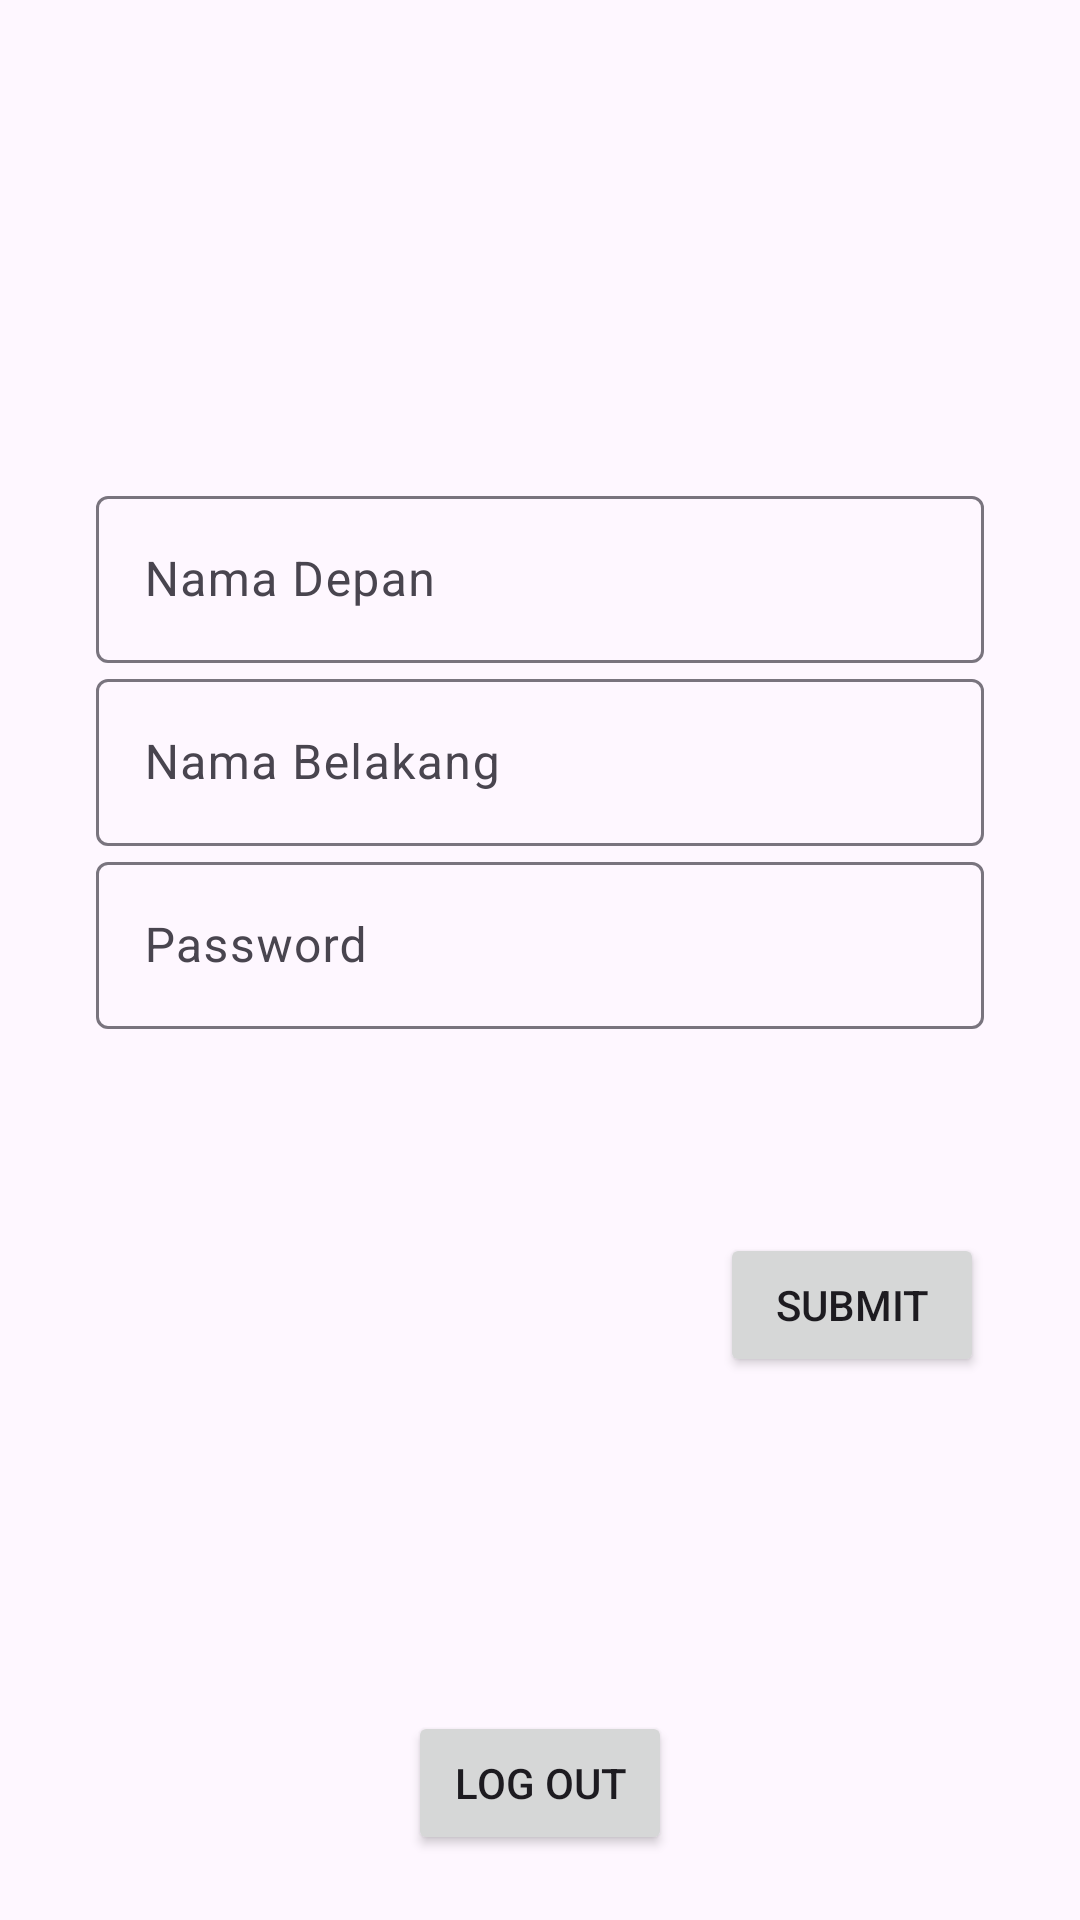

The Android layout XML behind this screen, and the referenced resources:
<!-- AndroidManifest.xml: application theme Theme.UTS_ANMP_160420019 -->
<!-- res/layout/fragment_profil.xml -->
<?xml version="1.0" encoding="utf-8"?>
<FrameLayout xmlns:android="http://schemas.android.com/apk/res/android"
    xmlns:app="http://schemas.android.com/apk/res-auto"
    xmlns:tools="http://schemas.android.com/tools"
    android:layout_width="match_parent"
    android:layout_height="match_parent"
    tools:context=".viewmodel.ProfilViewModel">

    <androidx.constraintlayout.widget.ConstraintLayout
        android:layout_width="match_parent"
        android:layout_height="match_parent">

        <com.google.android.material.textfield.TextInputLayout
            android:id="@+id/txtChangePassword"
            android:layout_width="0dp"
            android:layout_height="wrap_content"
            android:layout_marginStart="32dp"
            android:layout_marginEnd="32dp"
            android:hint="Password"
            app:hintAnimationEnabled="true"
            app:layout_constraintEnd_toEndOf="parent"
            app:layout_constraintStart_toStartOf="parent"
            app:layout_constraintTop_toBottomOf="@+id/txtChangeNamaBelakang">

            <com.google.android.material.textfield.TextInputEditText
                android:id="@+id/txtEditChangePassword"
                android:layout_width="match_parent"
                android:layout_height="wrap_content" />
        </com.google.android.material.textfield.TextInputLayout>

        <com.google.android.material.textfield.TextInputLayout
            android:id="@+id/txtChangeNamaBelakang"
            android:layout_width="0dp"
            android:layout_height="wrap_content"
            android:layout_marginStart="32dp"
            android:layout_marginEnd="32dp"
            android:hint="Nama Belakang"
            app:hintAnimationEnabled="true"
            app:hintEnabled="true"
            app:layout_constraintEnd_toEndOf="parent"
            app:layout_constraintStart_toStartOf="parent"
            app:layout_constraintTop_toBottomOf="@+id/txtChangeNamaDepan">

            <com.google.android.material.textfield.TextInputEditText
                android:id="@+id/txtEditChangeNamaBelakang"
                android:layout_width="match_parent"
                android:layout_height="wrap_content" />
        </com.google.android.material.textfield.TextInputLayout>

        <com.google.android.material.textfield.TextInputLayout
            android:id="@+id/txtChangeNamaDepan"
            android:layout_width="0dp"
            android:layout_height="wrap_content"
            android:layout_marginStart="32dp"
            android:layout_marginTop="160dp"
            android:layout_marginEnd="32dp"
            android:hint="Nama Depan"
            app:hintAnimationEnabled="true"
            app:hintEnabled="true"
            app:layout_constraintEnd_toEndOf="parent"
            app:layout_constraintStart_toStartOf="parent"
            app:layout_constraintTop_toTopOf="parent">

            <com.google.android.material.textfield.TextInputEditText
                android:id="@+id/txtEditChangeNamaDepan"
                android:layout_width="match_parent"
                android:layout_height="wrap_content" />
        </com.google.android.material.textfield.TextInputLayout>

        <Button
            android:id="@+id/btnSubmit"
            android:layout_width="wrap_content"
            android:layout_height="wrap_content"
            android:layout_marginTop="68dp"
            android:text="Submit"
            app:layout_constraintEnd_toEndOf="@+id/txtChangePassword"
            app:layout_constraintTop_toBottomOf="@+id/txtChangePassword" />

        <Button
            android:id="@+id/buttonLogOut"
            android:layout_width="wrap_content"
            android:layout_height="wrap_content"
            android:text="Log Out"
            app:layout_constraintBottom_toBottomOf="parent"
            app:layout_constraintEnd_toEndOf="parent"
            app:layout_constraintStart_toStartOf="parent"
            app:layout_constraintTop_toBottomOf="@+id/btnSubmit"
            app:layout_constraintVertical_bias="0.838" />

    </androidx.constraintlayout.widget.ConstraintLayout>
</FrameLayout>
<!-- resources referenced by this layout -->
<resources>
  <style name="Theme.UTS_ANMP_160420019" parent="Theme.Material3.DayNight">
          
          <item name="colorPrimary">@color/purple_500</item>
          <item name="colorPrimaryVariant">@color/purple_700</item>
          <item name="colorOnPrimary">@color/white</item>
          
          <item name="colorSecondary">@color/teal_200</item>
          <item name="colorSecondaryVariant">@color/teal_700</item>
          <item name="colorOnSecondary">@color/black</item>
          
          <item name="android:statusBarColor">?attr/colorPrimaryVariant</item>
          
      </style>
  <!-- not gathered from this repository: default colours our renderer supplied (Android Studio template values) -->
  <color name="purple_500">#FF6200EE</color>
  <color name="purple_700">#FF3700B3</color>
  <color name="teal_200">#FF03DAC5</color>
  <color name="teal_700">#FF018786</color>
  <color name="black">#FF000000</color>
  <color name="white">#FFFFFFFF</color>
</resources>
